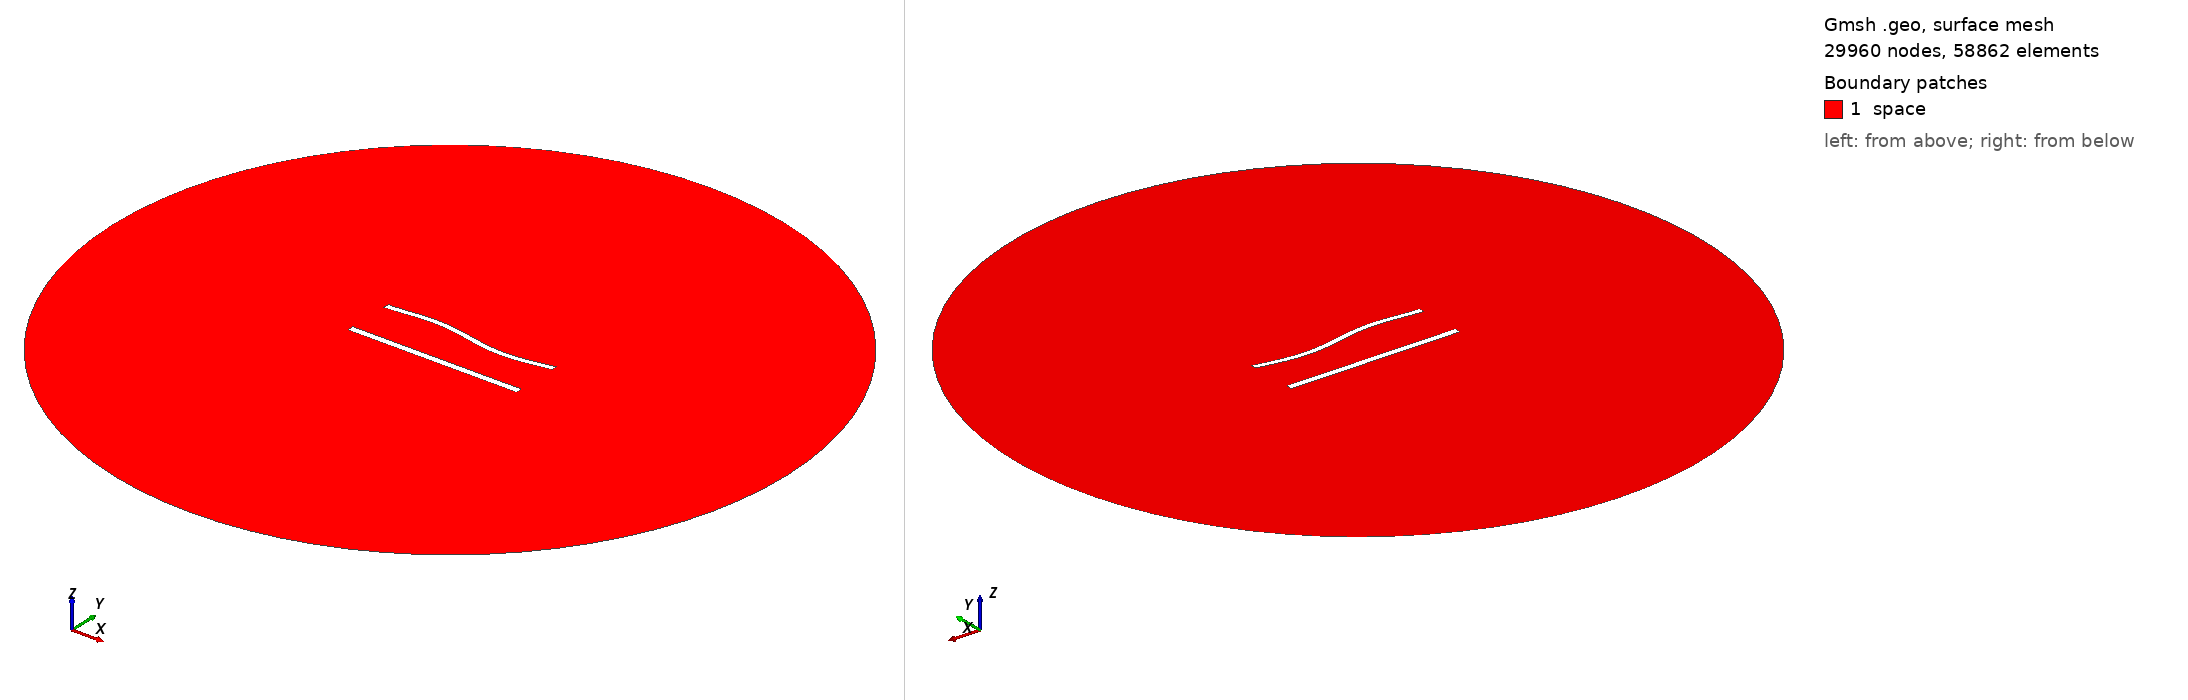

Gmsh geometry script, surface-meshed: 29960 nodes, 58862 surface elements. Boundary patches (legend numbers): 1 space. Left view from above one corner, right view from below the opposite corner. Legend entries are the model's physical surfaces. The drawing asked Gmsh for element sizes between 1% and 20% of the model's largest extent; the script's own settings can give other sizes.

=== 1070.geo (drawn) ===
//---------------------------------------
// Geometry kernel
//---------------------------------------

SetFactory("OpenCASCADE");



//---------------------------------------
// Parameters of the geometry
//---------------------------------------

// Overetch of the upper plate
overetch = 0.25;

// Distance between the plates
distance = 27.5;

// Discretization over the x axis (for the deformation)
nx = 50; 

// Length of the plate
L = 100 - overetch; 

// Number of modes
n = 4; 

// 1st mode coefficient
coeff(1) = -1.5;
beta(1) = 0.596864 * 3.1415926535 / L;

// 2nd mode coefficient
coeff(2) = 0.0;
beta(2) = 1.49418 * 3.1415926535 / L;

// 3rd mode coefficient
coeff(3) = 1.5;
beta(3) = 2.50025 * 3.1415926535 / L;

// 4th mode coefficient
coeff(4) = 0.0;
beta(4) = 3.49999 * 3.1415926535 / L;



//---------------------------------------
// Upper plate (deformed rectangle)
//---------------------------------------

// Coordiantes of the upper plate
xmin = -50;
xmax = 50 - overetch;

// Height of the upper plate
yheight = 4 - 2 * overetch;

// Indexes of the points
UpperID[] = {};
LowerID[] = {};
LeftID[] = {};
RightID[] = {};

// Point index
p = 1;

// Horizontal edges
For i In {1:nx}
    x = xmin + (i-1)*(xmax - xmin)/(nx-1);

    y_bottom = distance / 2 + overetch;
    For j In {1:n}
        C = (Cosh(beta(j)*L) + Cos(beta(j)*L)) / (Sinh(beta(j)*L) + Sin(beta(j)*L));
        y_bottom  = y_bottom + coeff(j) * (Cosh(beta(j)*(x+50)) - Cos(beta(j)*(x+50)) - C * (Sinh(beta(j)*(x+50)) - Sin(beta(j)*(x+50))));
    EndFor

    y_top = y_bottom + yheight;

    Point(p) = {x, y_top, 0, 1.0};
    UpperID[i] = p;
    p = p + 1;

    Point(p) = {x, y_bottom, 0, 1.0};
    LowerID[i] = p;
    p = p + 1;
EndFor

// Create point lists
UpperPts[] = {}; LowerPts[] = {};
For i In {1:nx}
  UpperPts[] += {UpperID[i]};
  LowerPts[] += {LowerID[i]};
EndFor

// Build splines
Spline(1) = {UpperPts[]};
Spline(2) = {LowerPts[]};
Line(3) = {LowerPts[nx-1], UpperPts[nx-1]};
Line(4) = {LowerPts[0], UpperPts[0]};

// Build the plane surface
Curve Loop(1) = {2, 3, -1, -4};
Plane Surface(1) = {1};



//---------------------------------------
// Lower plate (rectangle)
//---------------------------------------

// Vertices
Point(1001) = {-50, -distance/2, 0, 1.0};
Point(1002) = { 50, -distance/2, 0, 1.0};
Point(1003) = { 50,  -distance/2 + 4, 0, 1.0};
Point(1004) = {-50,  -distance/2 + 4, 0, 1.0};

// Edges
Line(5) = {1001, 1002};
Line(6) = {1002, 1003};
Line(7) = {1003, 1004};
Line(8) = {1004, 1001};

// Plane surface
Line Loop(2) = {5, 6, 7, 8};
Plane Surface(2) = {2}; 



//---------------------------------------
// Outer (fictious) boundary
//---------------------------------------

// Points
Point(1005) = {0, 0, 0};       // Center
Point(1006) = {200, 0, 0};     // Start point
Point(1007) = {0, 200, 0};     // 90 degrees
Point(1008) = {-200, 0, 0};    // 180 degrees
Point(1009) = {0, -200, 0};    // 270 degrees

// Circle arcs (each needs start, center, end)
Circle(9) = {1006, 1005, 1007};
Circle(10) = {1007, 1005, 1008};
Circle(11) = {1008, 1005, 1009};
Circle(12) = {1009, 1005, 1006};

// Plane surface for the entire domain
Curve Loop(3) = {9, 10, 11, 12};
Surface(3) = {3};

// Subtract the plates from the whole domain to obtain the actual domain where we want to solve the equations
BooleanDifference{ Surface{3}; Delete; }{ Surface{1}; Surface{2}; Delete; }




//---------------------------------------
// Transfinite Lines/Curves
//---------------------------------------

// Set the number of points on the boundaries
r = 6;
d = 0.15;

// Plates
Transfinite Curve {1} = 50*r/4 Using Progression 1;
Transfinite Line {2} = 50*r Using Progression 1;
Transfinite Curve {3, 4} = 2*r Using Progression 1+d;
Transfinite Line {5} = 50*r/4 Using Progression 1;
Transfinite Line {7} = 50*r Using Progression 1;
Transfinite Line {6} = 2*r Using Progression 1-d;
Transfinite Line {8} = 2*r Using Progression 1+d;

// Outer boundary
Transfinite Line {9, 10, 11, 12} = 20 Using Progression 1;



//---------------------------------------
// Physical groups
//---------------------------------------                

// Physical curves (boundaries)
Physical Line("force_segment", 10) = {2};
Physical Line("upper_plate", 11) = {1, 3, 4};
Physical Line("lower_plate", 12) = {5, 6, 7, 8};
Physical Line("boundary", 20) = {9, 10, 11, 12};

// Physical Surfaces
Physical Surface("space", 30) = {3};



//---------------------------------------
// 6. Generate the Mesh
//---------------------------------------

// 2D mesh generation
Mesh 2;
